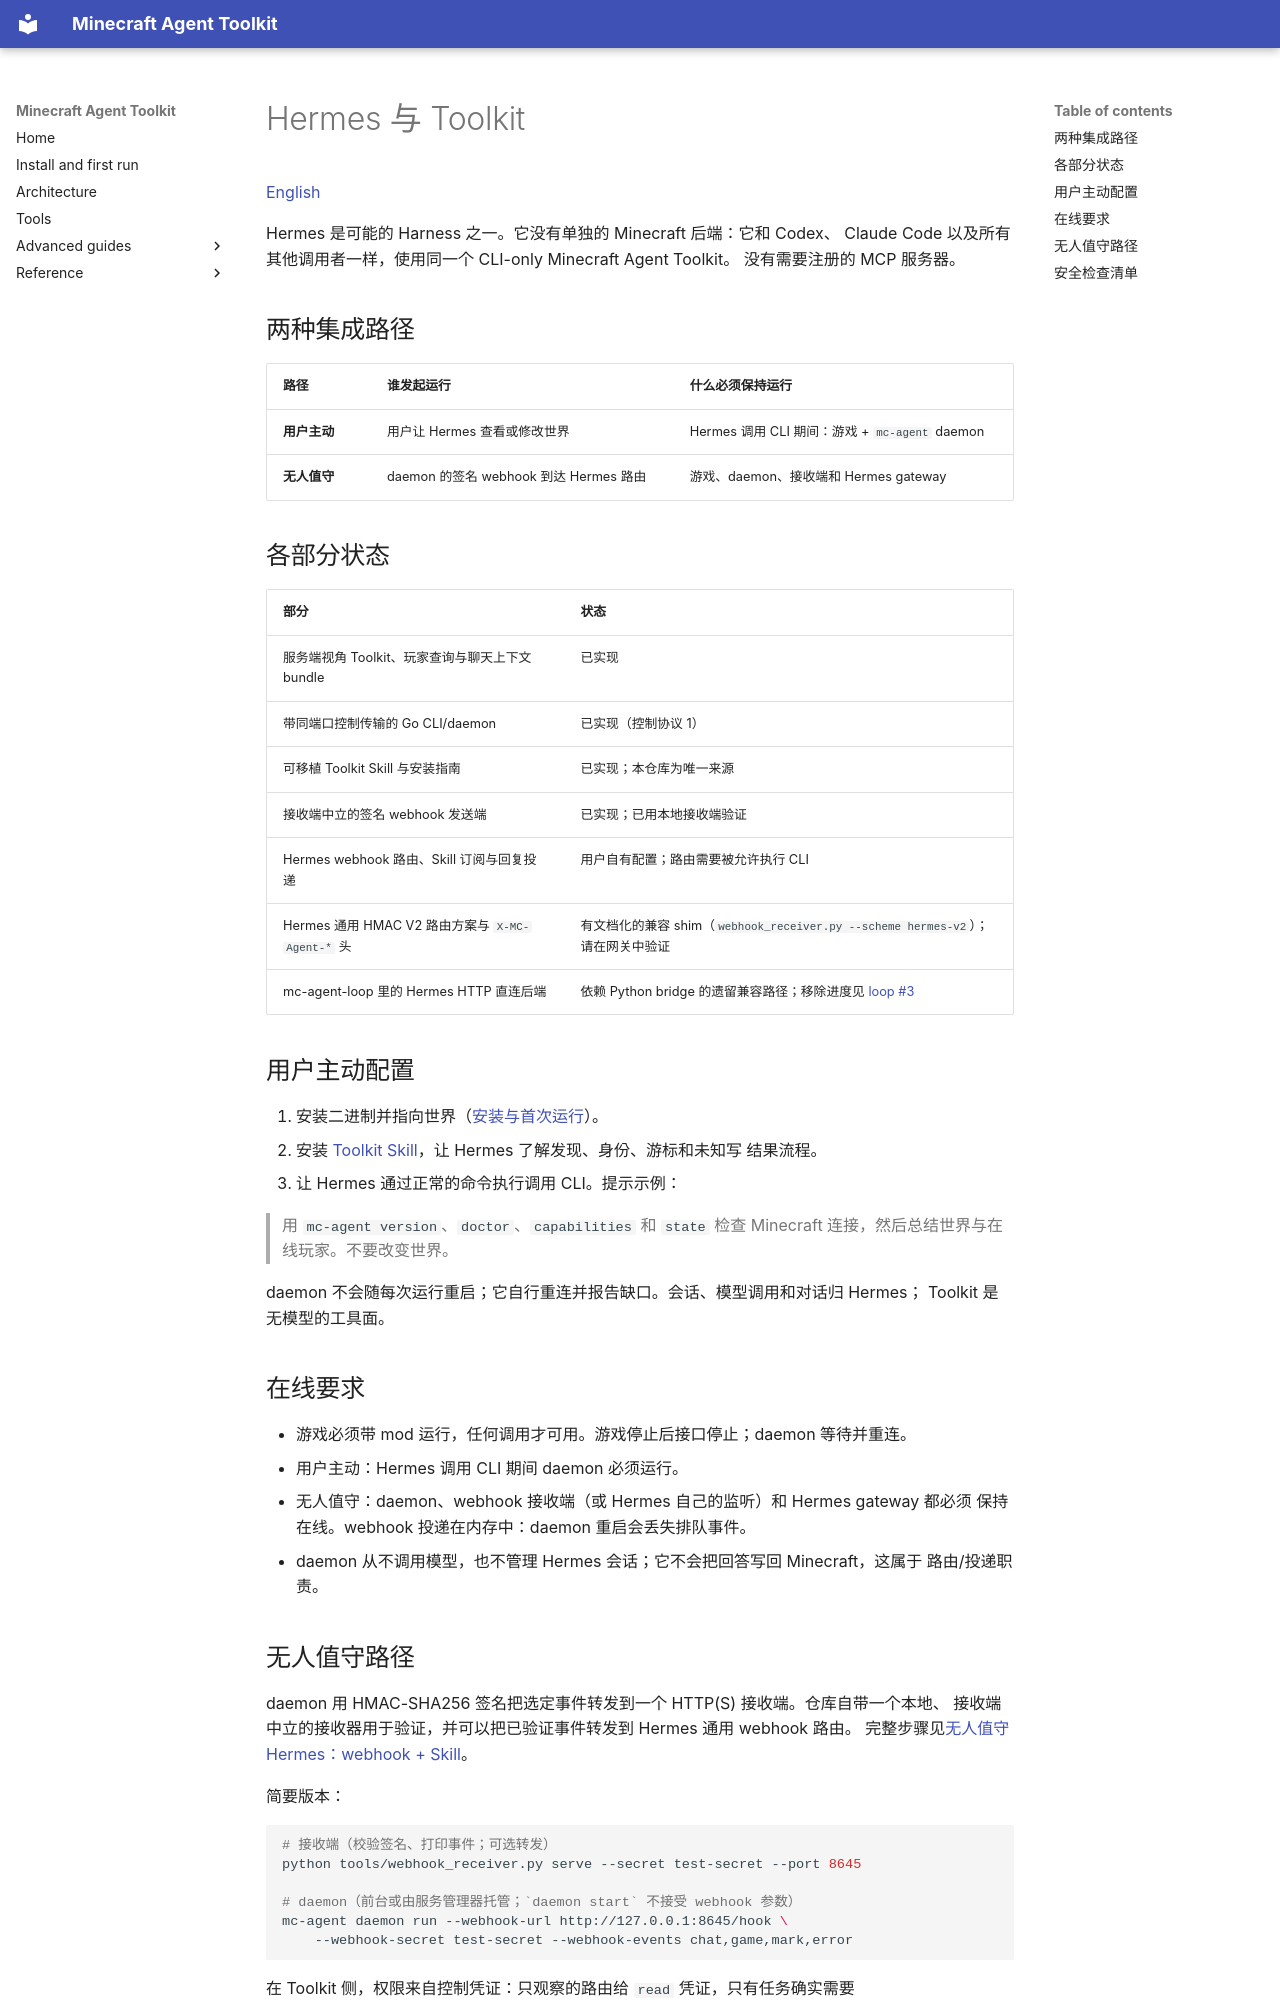

repository: guajun/mc-agent · page: zh/hermes-setup/index.html · generator: mkdocs

# Hermes 与 Toolkit

[English](https://guajun.github.io/mc-agent/hermes-setup/)

Hermes 是可能的 Harness 之一。它没有单独的 Minecraft 后端：它和 Codex、
Claude Code 以及所有其他调用者一样，使用同一个 CLI-only Minecraft Agent Toolkit。
没有需要注册的 MCP 服务器。

## 两种集成路径

| 路径 | 谁发起运行 | 什么必须保持运行 |
| --- | --- | --- |
| **用户主动** | 用户让 Hermes 查看或修改世界 | Hermes 调用 CLI 期间：游戏 + `mc-agent` daemon |
| **无人值守** | daemon 的签名 webhook 到达 Hermes 路由 | 游戏、daemon、接收端和 Hermes gateway |

## 各部分状态

| 部分 | 状态 |
| --- | --- |
| 服务端视角 Toolkit、玩家查询与聊天上下文 bundle | 已实现 |
| 带同端口控制传输的 Go CLI/daemon | 已实现（控制协议 1） |
| 可移植 Toolkit Skill 与安装指南 | 已实现；本仓库为唯一来源 |
| 接收端中立的签名 webhook 发送端 | 已实现；已用本地接收端验证 |
| Hermes webhook 路由、Skill 订阅与回复投递 | 用户自有配置；路由需要被允许执行 CLI |
| Hermes 通用 HMAC V2 路由方案与 `X-MC-Agent-*` 头 | 有文档化的兼容 shim（`webhook_receiver.py --scheme hermes-v2`）；请在网关中验证 |
| mc-agent-loop 里的 Hermes HTTP 直连后端 | 依赖 Python bridge 的遗留兼容路径；移除进度见 [loop #3](https://github.com/guajun/mc-agent-loop/issues/3) |

## 用户主动配置

1. 安装二进制并指向世界（[安装与首次运行](getting-started.md)）。
2. 安装 [Toolkit Skill](toolkit-skill.md)，让 Hermes 了解发现、身份、游标和未知写
   结果流程。
3. 让 Hermes 通过正常的命令执行调用 CLI。提示示例：

   > 用 `mc-agent version`、`doctor`、`capabilities` 和 `state` 检查 Minecraft
   > 连接，然后总结世界与在线玩家。不要改变世界。

daemon 不会随每次运行重启；它自行重连并报告缺口。会话、模型调用和对话归 Hermes；
Toolkit 是无模型的工具面。

## 在线要求

- 游戏必须带 mod 运行，任何调用才可用。游戏停止后接口停止；daemon 等待并重连。
- 用户主动：Hermes 调用 CLI 期间 daemon 必须运行。
- 无人值守：daemon、webhook 接收端（或 Hermes 自己的监听）和 Hermes gateway 都必须
  保持在线。webhook 投递在内存中：daemon 重启会丢失排队事件。
- daemon 从不调用模型，也不管理 Hermes 会话；它不会把回答写回 Minecraft，这属于
  路由/投递职责。
